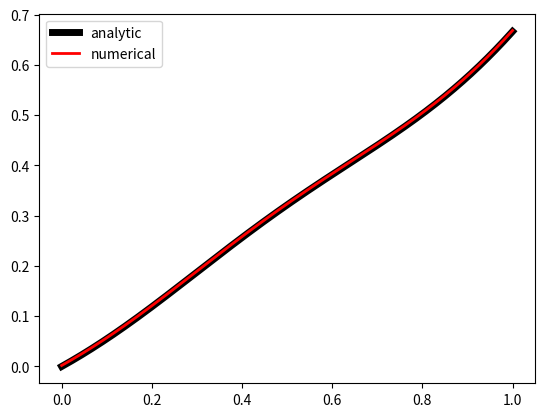

Python code for this plot:
#!/usr/bin/python3

import matplotlib.pyplot as plt
import numpy as np

class BoundaryCondition:
    DIRICHLET = 1
    NEUMANN = 2

    def __init__(self, type, value):
        self.type = type
        self.value = value

def f(x):
    return np.cos(2*np.pi*x) + x

def anal(x, bc1, bc2):
    c1 = 0
    c2 = 0

    if bc1.type == BoundaryCondition.DIRICHLET:
        c1 = 1/(4*np.pi**2) + bc1.value
    elif bc1.type == BoundaryCondition.NEUMANN:
        c2 = bc1.value
    else:
        raise("Unknown boundary condition type")

    if bc2.type == BoundaryCondition.DIRICHLET:
        if bc1.type == BoundaryCondition.DIRICHLET:
            c2 = -c1 - 1/12*(2*np.pi**2-3)/np.pi**2 + bc2.value
        elif bc1.type == BoundaryCondition.NEUMANN:
            c1 = -c2 - 1/12*(2*np.pi**2-3)/np.pi**2 + bc2.value
    elif bc2.type == BoundaryCondition.NEUMANN:
        if bc1.type == BoundaryCondition.NEUMANN:
            print("Warning: non-unique solution, imposing extra constraint u(0) == 0")
            c1 = 1/(4*np.pi**2) # enforces u(0) == 0
        c2 = -1/2 + bc2.value
    else:
        raise("Unknown boundary condition type")

    return c2*x + c1 + 1/12*(2*np.pi**2*x**3 - 3*np.cos(2*np.pi*x))/np.pi**2

def num(x, bc1, bc2):
    h = x[1] - x[0]
    M = np.size(x)

    b = np.array([f(x) for x in x])
    A = np.zeros((M,M))

    for m in range(1, M-1):
        # internal point
        A[m,m] = -2/h**2
        A[m,m-1] = +1/h**2
        A[m,m+1] = +1/h**2

    if bc1.type == BoundaryCondition.DIRICHLET:
        A[0,0] = 1
        b[0] = bc1.value
    elif bc1.type == BoundaryCondition.NEUMANN:
        A[0,0] = -3/(2*h)
        A[0,1] = +2/h
        A[0,2] = -1/(2*h)
        b[0] = bc1.value
    else:
        raise("Unknown boundary condition type")

    if bc2.type == BoundaryCondition.DIRICHLET:
        A[M-1,M-1] = 1
        b[-1] = bc2.value
    elif bc2.type == BoundaryCondition.NEUMANN:
        A[M-1,M-3] = +1/(2*h)
        A[M-1,M-2] = -2/h
        A[M-1,M-1] = +3/(2*h)
        b[-1] = bc2.value
        if bc1.type == BoundaryCondition.NEUMANN:
            print("Warning: non-unique solution, imposing extra constraint u(0) == 0")
            A[0,0] = 0 # apply u(0) == 0 (i.e. "remove" U_0 from first equation)
    else:
        raise("Unknown boundary condition type")

    U = np.linalg.solve(A, b)

    return U

def compare_num_anal(bc1, bc2, M=500):
    x = np.linspace(0, 1, M)
    U = num(x, bc1, bc2)
    u = anal(x, bc1, bc2)

    plt.plot(x, u, label="analytic", linewidth=5, color="black")
    plt.plot(x, U, label="numerical", linewidth=2, color="red")
    plt.legend()
    plt.show()

bc1 = BoundaryCondition(BoundaryCondition.NEUMANN, 2)
bc2 = BoundaryCondition(BoundaryCondition.NEUMANN, 1)
compare_num_anal(bc1, bc2)
